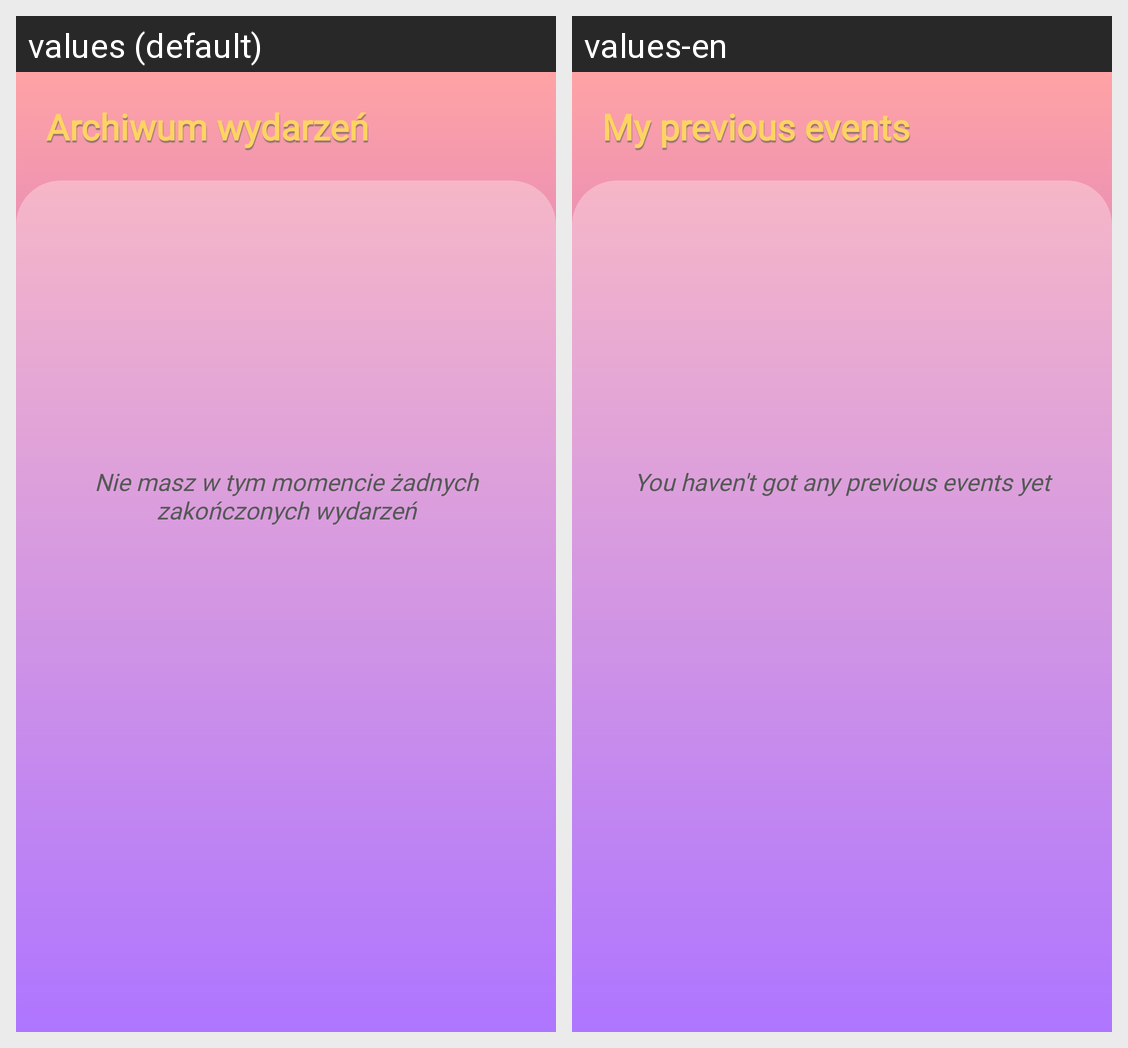

Translations of the strings shown on this Android screen, per locale in the grid:
Android screen res/layout/fragment_past_events.xml rendered under 2 locales, left to right: values (default), values-en. Device: Nexus 5 (rendered at 1080×1920; each locale shown at half size, 540×960, under a caption strip naming it); theme AppTheme.
Strings drawn on this screen, with the default value and each locale's value (text and hints the layout hard-codes, and strings that could not be matched under every locale, appear in the picture but are not listed):

past_events
  values: Archiwum wydarzeń
  values-en: My previous events

my_no_past_events_list
  values: Nie masz w tym momencie żadnych zakończonych wydarzeń
  values-en: You haven't got any previous events yet
